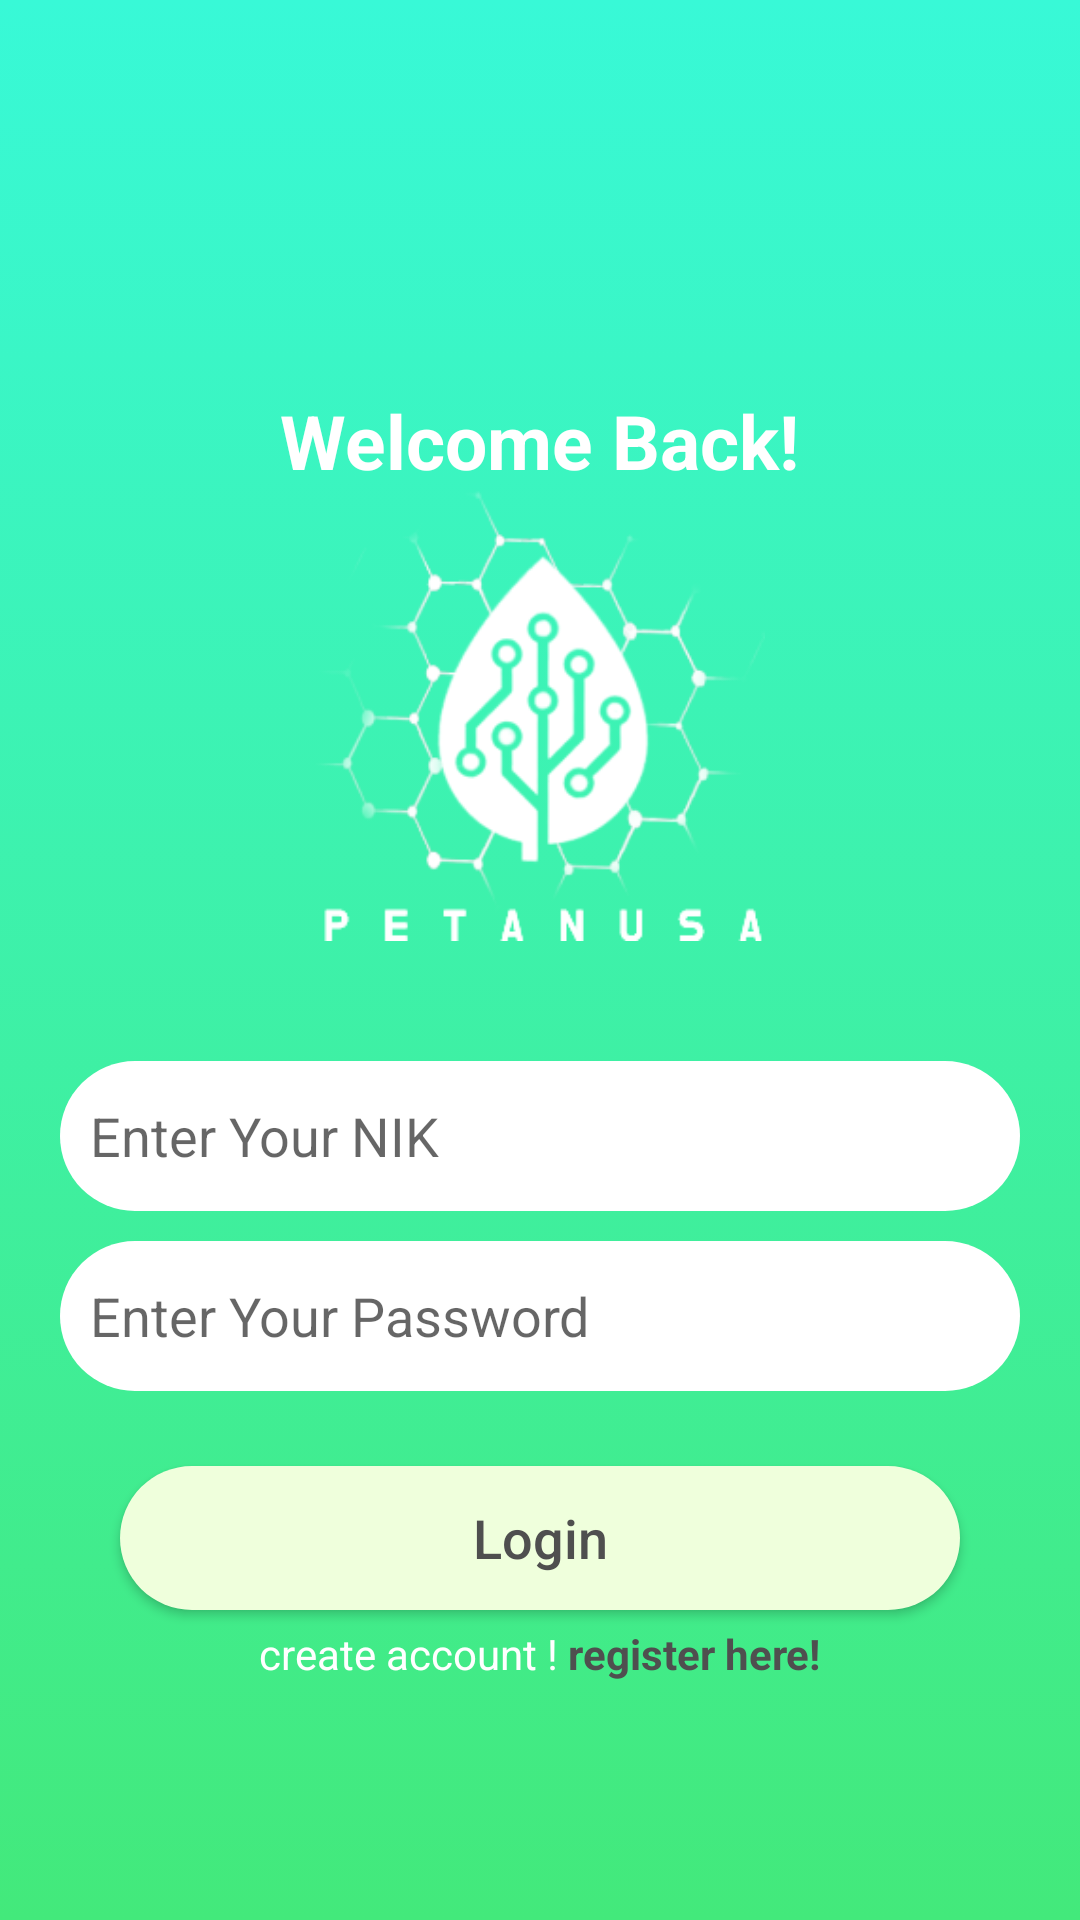

Layout XML and referenced resources for this Android screen:
<!-- AndroidManifest.xml: application theme Theme.ProjectPertanusa -->
<!-- res/layout/activity_login.xml -->
<?xml version="1.0" encoding="utf-8"?>
<RelativeLayout xmlns:android="http://schemas.android.com/apk/res/android"
    xmlns:app="http://schemas.android.com/apk/res-auto"
    xmlns:tools="http://schemas.android.com/tools"
    android:layout_width="match_parent"
    android:layout_height="match_parent"
    android:padding="20dp"
    android:background="@drawable/gradientbackcround"
    tools:context=".LoginActivity">
    <LinearLayout
        android:layout_marginTop="110dp"
        android:gravity="center"
        android:layout_width="match_parent"
        android:layout_height="wrap_content"
        android:orientation="vertical">
        <TextView
            android:layout_width="wrap_content"
            android:layout_height="wrap_content"
            android:text="Welcome Back!"
            android:textSize="25sp"
            android:textColor="@color/white"
            android:textStyle="bold"/>
        <ImageView
            android:layout_width="150dp"
            android:layout_height="150dp"
            android:src="@drawable/logo"/>
        
        <LinearLayout
            android:layout_marginTop="30dp"
            android:layout_width="match_parent"
            android:layout_height="wrap_content"
            android:orientation="vertical">
            <EditText
                android:id="@+id/edt_nik"
                android:layout_marginTop="10dp"
                android:layout_width="match_parent"
                android:layout_height="50dp"
                android:hint="Enter Your NIK"
                android:drawableStart="@drawable/ic_baseline_account_circle"
                android:drawablePadding="10dp"
                android:background="@drawable/button_shape"
                android:backgroundTint="@color/white"
                android:paddingLeft="10dp"/>
            <EditText
                android:id="@+id/edt_pass"
                android:layout_marginTop="10dp"
                android:layout_width="match_parent"
                android:layout_height="50dp"
                android:drawableStart="@drawable/ic_baseline_lock_24"
                android:drawablePadding="10dp"
                android:hint="Enter Your Password"
                android:background="@drawable/button_shape"
                android:backgroundTint="@color/white"
                android:paddingLeft="10dp"/>
        </LinearLayout>
        <Button
            android:id="@+id/Btn_Login"
            android:layout_marginTop="25dp"
            android:layout_width="280dp"
            android:layout_height="wrap_content"
            android:text="Login"
            android:textSize="18sp"
            android:textColor="@color/primaryColor03"
            android:textAllCaps="false"
            android:background="@drawable/button_shape"/>
        <LinearLayout
            android:layout_width="wrap_content"
            android:layout_height="wrap_content"
            android:orientation="horizontal"
            android:layout_marginTop="5dp">
            <TextView
                android:layout_width="wrap_content"
                android:layout_height="wrap_content"
                android:text="create account !"
                android:textColor="@color/white"/>

            <TextView
                android:id="@+id/tv_login_here"
                android:layout_width="wrap_content"
                android:layout_height="wrap_content"
                android:onClick="button_regsiterhere"
                android:textStyle="bold"
                android:text=" register here!"
                android:textColor="@color/primaryColor03"
                tools:ignore="TouchTargetSizeCheck" />
        </LinearLayout>
    </LinearLayout>
</RelativeLayout>
<!-- resources referenced by this layout -->
<resources>
  <color name="primaryColor03">#4f4f4f</color>
  <color name="white">#FFFFFFFF</color>
  <!-- drawable button_shape (drawable) -->
  <?xml version="1.0" encoding="utf-8"?>
  <shape xmlns:android="http://schemas.android.com/apk/res/android">
      <solid android:color="@color/primaryColor02"/>
      <corners android:radius="25dp"/>
  
  </shape>
  <!-- drawable gradientbackcround (drawable) -->
  <?xml version="1.0" encoding="utf-8"?>
  <selector xmlns:android="http://schemas.android.com/apk/res/android">
  <item>
      <shape>
          <gradient
              android:angle="90"
              android:startColor="#43e97b"
              android:endColor="#38f9d7"
              android:type="linear"
              />
      </shape>
  </item>
  </selector>
  <!-- drawable logo: png bitmap (drawable, 21571 bytes) -->
  <style name="Theme.ProjectPertanusa" parent="Theme.AppCompat.Light.NoActionBar">
          
          <item name="colorPrimary">@color/purple_500</item>
          <item name="colorPrimaryVariant">@color/purple_700</item>
          <item name="colorOnPrimary">@color/white</item>
          
          <item name="colorSecondary">@color/teal_200</item>
          <item name="colorSecondaryVariant">@color/teal_700</item>
          <item name="colorOnSecondary">@color/black</item>
  
          
          <item name="android:statusBarColor" tools:targetApi="l">?attr/colorPrimaryVariant</item>
          
      </style>
  <color name="primaryColor02">#efffdc</color>
  <color name="purple_500">#FF6200EE</color>
  <color name="purple_700">#38f9d7</color>
  <color name="teal_200">#FF03DAC5</color>
  <color name="teal_700">#FF018786</color>
  <color name="black">#FF000000</color>
</resources>
